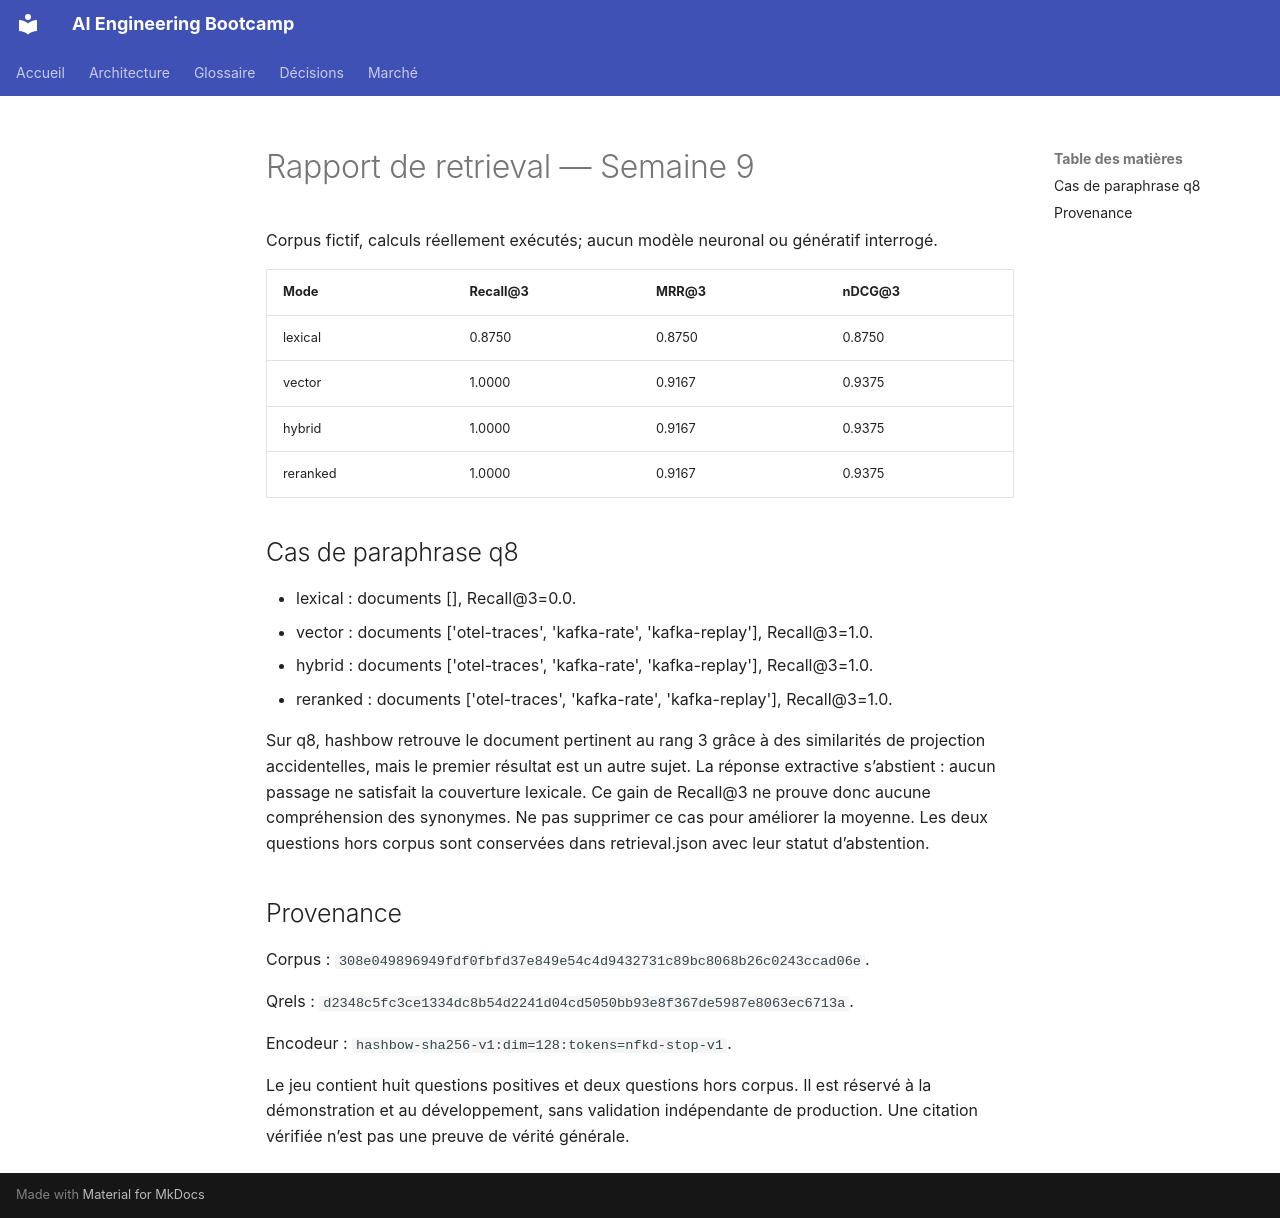

repository: hippocortex-public/AI-Engineering-Bootcamp · page: week09/reports/comparison/index.html · generator: mkdocs

# Rapport de retrieval — Semaine 9

Corpus fictif, calculs réellement exécutés; aucun modèle neuronal ou génératif interrogé.

| Mode | Recall@3 | MRR@3 | nDCG@3 |
|---|---|---|---|
| lexical | 0.8750 | 0.8750 | 0.8750 |
| vector | 1.0000 | 0.9167 | 0.9375 |
| hybrid | 1.0000 | 0.9167 | 0.9375 |
| reranked | 1.0000 | 0.9167 | 0.9375 |

## Cas de paraphrase q8

- lexical : documents [], Recall@3=0.0.
- vector : documents ['otel-traces', 'kafka-rate', 'kafka-replay'], Recall@3=1.0.
- hybrid : documents ['otel-traces', 'kafka-rate', 'kafka-replay'], Recall@3=1.0.
- reranked : documents ['otel-traces', 'kafka-rate', 'kafka-replay'], Recall@3=1.0.

Sur q8, hashbow retrouve le document pertinent au rang 3 grâce à des similarités de projection accidentelles, mais le premier résultat est un autre sujet. La réponse extractive s’abstient : aucun passage ne satisfait la couverture lexicale. Ce gain de Recall@3 ne prouve donc aucune compréhension des synonymes. Ne pas supprimer ce cas pour améliorer la moyenne. Les deux questions hors corpus sont conservées dans retrieval.json avec leur statut d’abstention.

## Provenance

Corpus : `308e049896949fdf0fbfd37e849e54c4d9432731c89bc8068b26c0243ccad06e`.

Qrels : `d2348c5fc3ce1334dc8b54d2241d04cd5050bb93e8f367de5987e8063ec6713a`.

Encodeur : `hashbow-sha256-v1:dim=128:tokens=nfkd-stop-v1`.

Le jeu contient huit questions positives et deux questions hors corpus. Il est réservé à la démonstration et au développement, sans validation indépendante de production. Une citation vérifiée n’est pas une preuve de vérité générale.
